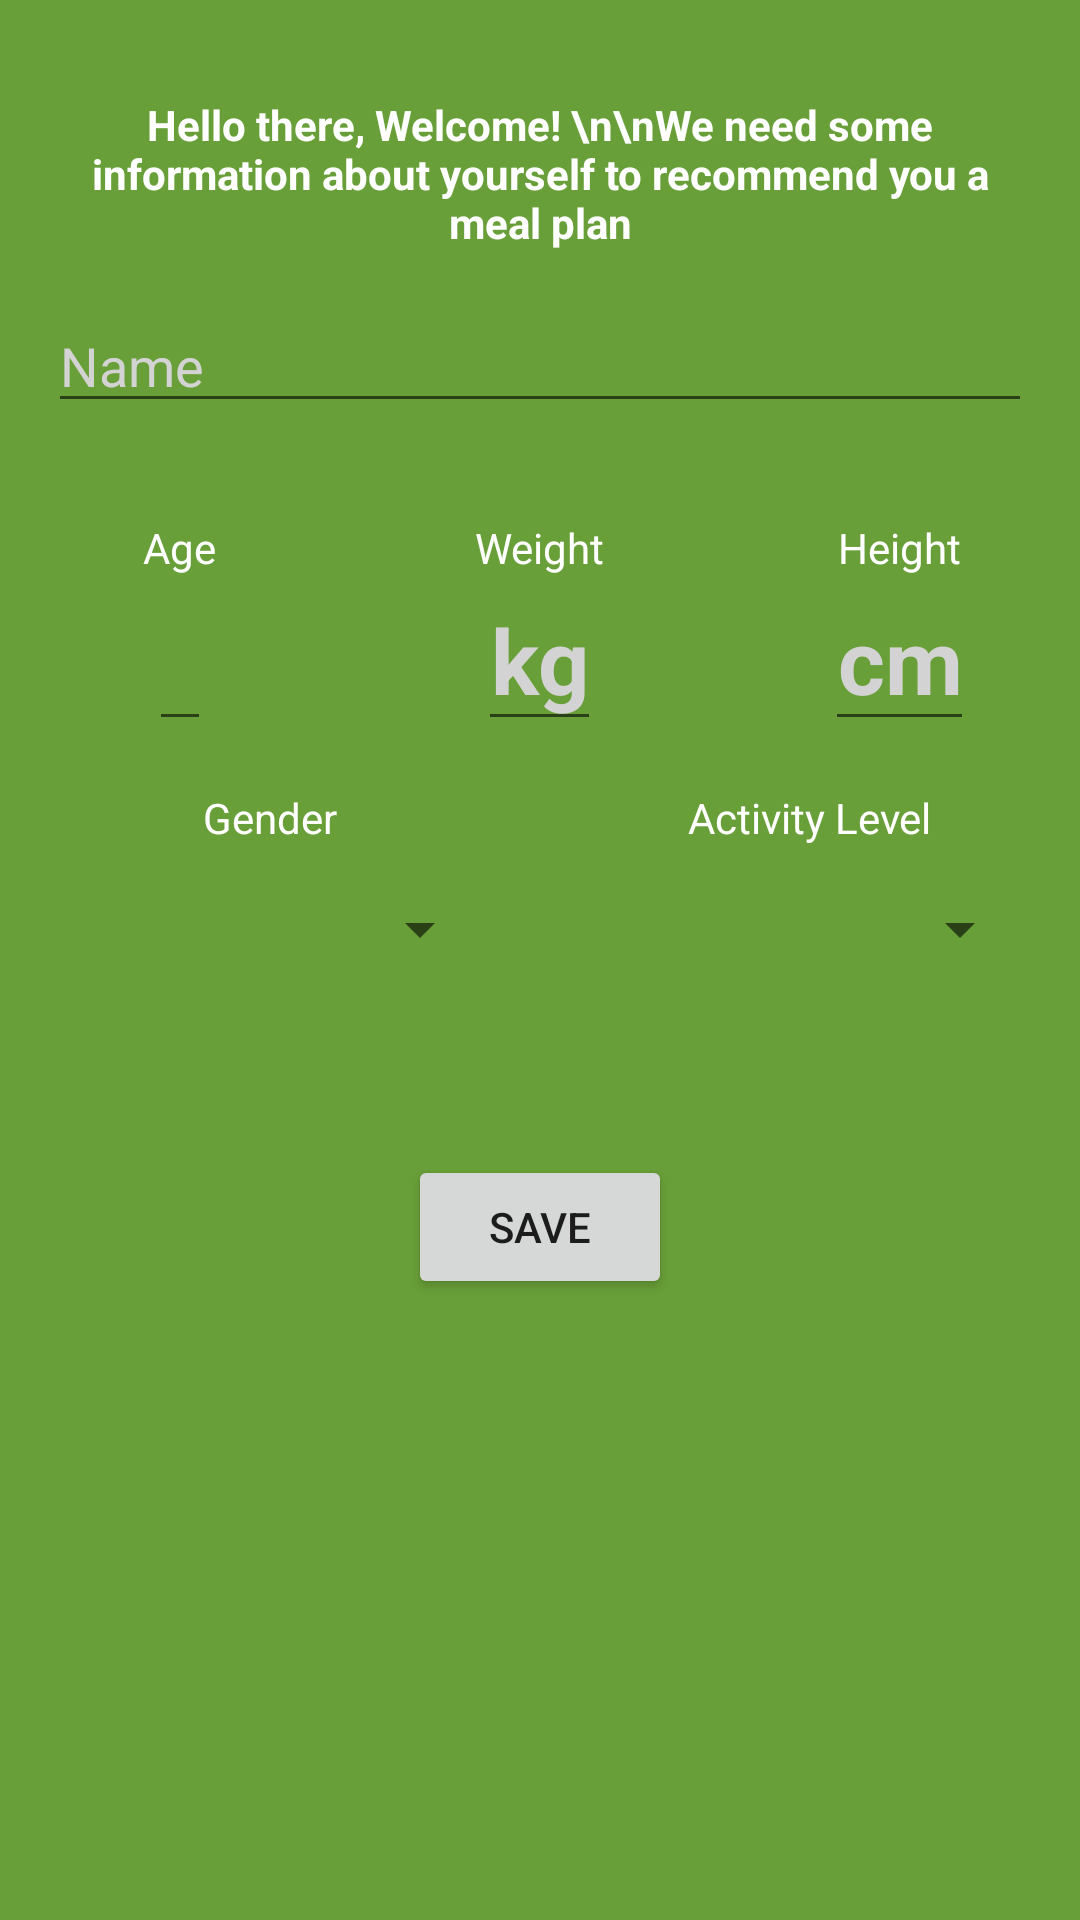

Here is an Android app screen rendered from its layout file. Give the layout XML and the strings, colors and styles it references.
<!-- AndroidManifest.xml: application theme AppTheme -->
<!-- res/layout/activity_welcome.xml -->
<?xml version="1.0" encoding="utf-8"?>
<RelativeLayout xmlns:android="http://schemas.android.com/apk/res/android"
                xmlns:tools="http://schemas.android.com/tools"
                android:layout_width="match_parent"
                android:layout_height="match_parent"
                android:orientation="vertical"
                android:background="@color/colorPrimary"
                tools:context=".WelcomeActivity">

    <TextView
        android:id="@+id/heading_lbl"
        android:layout_width="wrap_content"
        android:layout_height="wrap_content"
        android:layout_alignParentLeft="true"
        android:layout_alignParentStart="true"
        android:layout_alignParentTop="true"
        android:layout_marginEnd="16dp"
        android:layout_marginLeft="16dp"
        android:layout_marginRight="16dp"
        android:layout_marginStart="16dp"
        android:layout_marginTop="32dp"
        android:text="Hello there, Welcome! \n\nWe need some information about yourself to recommend you a meal plan"
        android:textAlignment="center"
        android:textColor="@android:color/white"
        android:textStyle="bold"/>

    <EditText
        android:id="@+id/name_txt"
        android:layout_width="wrap_content"
        android:layout_height="wrap_content"
        android:layout_below="@+id/heading_lbl"
        android:layout_margin="16dp"
        android:ems="10"
        android:hint="Name"
        android:layout_alignParentStart="true"
        android:layout_alignParentEnd="true"
        android:layout_alignParentLeft="true"
        android:layout_alignParentRight="true"
        android:textColorHint="@color/hint"
        android:textColor="@android:color/white"
        android:inputType="textPersonName"/>

    <LinearLayout
        android:id="@+id/height_weight_container"
        android:layout_width="match_parent"
        android:layout_height="90dp"
        android:layout_below="@+id/name_txt"
        android:baselineAligned="false">

        <RelativeLayout
            android:layout_width="0dp"
            android:layout_height="wrap_content"
            android:layout_weight="0.3">

            <TextView
                android:id="@+id/age_lbl"
                android:layout_width="wrap_content"
                android:layout_height="wrap_content"
                android:layout_centerHorizontal="true"
                android:layout_marginTop="16dp"
                android:textColor="@android:color/white"
                android:text="Age"/>

            <EditText
                android:id="@+id/age_txt"
                android:layout_width="wrap_content"
                android:layout_height="wrap_content"
                android:layout_alignParentBottom="true"
                android:layout_centerHorizontal="true"
                android:layout_marginBottom="16dp"
                android:inputType="numberSigned"
                android:textAlignment="center"
                android:textColor="@android:color/white"
                android:textColorHint="@color/hint"
                android:textSize="30sp"
                android:textStyle="bold"/>

        </RelativeLayout>

        <RelativeLayout
            android:layout_width="0dp"
            android:layout_height="wrap_content"
            android:layout_weight="0.3">

            <TextView
                android:id="@+id/weight_lbl"
                android:layout_width="wrap_content"
                android:layout_height="wrap_content"
                android:layout_centerHorizontal="true"
                android:layout_marginTop="16dp"
                android:textColor="@android:color/white"
                android:text="Weight"/>

            <EditText
                android:id="@+id/weight_txt"
                android:layout_width="wrap_content"
                android:layout_height="wrap_content"
                android:layout_alignParentBottom="true"
                android:layout_centerHorizontal="true"
                android:layout_marginBottom="16dp"
                android:hint="kg"
                android:inputType="numberSigned"
                android:textAlignment="center"
                android:textColor="@android:color/white"
                android:textColorHint="@color/hint"
                android:textSize="30sp"
                android:textStyle="bold"/>

        </RelativeLayout>

        <RelativeLayout
            android:layout_width="0dp"
            android:layout_height="wrap_content"
            android:layout_weight="0.3">

            <TextView
                android:id="@+id/height_lbl"
                android:layout_width="wrap_content"
                android:layout_height="wrap_content"
                android:layout_centerHorizontal="true"
                android:layout_marginTop="16dp"
                android:textColor="@android:color/white"
                android:text="Height"/>

            <EditText
                android:id="@+id/height_txt"
                android:layout_width="wrap_content"
                android:layout_height="wrap_content"
                android:layout_alignParentBottom="true"
                android:layout_centerHorizontal="true"
                android:layout_marginBottom="16dp"
                android:hint="cm"
                android:inputType="numberSigned"
                android:textAlignment="center"
                android:textColor="@android:color/white"
                android:textColorHint="@color/hint"
                android:textSize="30sp"
                android:textStyle="bold"/>

        </RelativeLayout>

    </LinearLayout>

    <LinearLayout
        android:id="@+id/gender_activity_level_container"
        android:layout_width="match_parent"
        android:layout_height="90dp"
        android:layout_below="@+id/height_weight_container"
        android:baselineAligned="false">

        <RelativeLayout
            android:layout_width="0dp"
            android:layout_height="wrap_content"
            android:layout_weight="0.5">

            <TextView
                android:id="@+id/gender_lbl"
                android:layout_width="wrap_content"
                android:layout_height="wrap_content"
                android:layout_centerHorizontal="true"
                android:layout_marginTop="16dp"
                android:textColor="@android:color/white"
                android:text="Gender"/>

            <Spinner
                android:id="@+id/gender_spn"
                android:layout_width="wrap_content"
                android:layout_height="wrap_content"
                android:layout_below="@+id/gender_lbl"
                android:layout_alignParentLeft="true"
                android:layout_alignParentRight="true"
                android:layout_alignParentStart="true"
                android:layout_alignParentEnd="true"
                android:layout_margin="16dp"/>

        </RelativeLayout>

        <RelativeLayout
            android:layout_width="0dp"
            android:layout_height="wrap_content"
            android:layout_weight="0.5">

            <TextView
                android:id="@+id/activity_level_lbl"
                android:layout_width="wrap_content"
                android:layout_height="wrap_content"
                android:layout_centerHorizontal="true"
                android:layout_marginTop="16dp"
                android:textColor="@android:color/white"
                android:text="Activity Level"/>

            <Spinner
                android:id="@+id/activity_level_spn"
                android:layout_width="wrap_content"
                android:layout_height="wrap_content"
                android:layout_below="@+id/activity_level_lbl"
                android:layout_alignParentLeft="true"
                android:layout_alignParentRight="true"
                android:layout_alignParentStart="true"
                android:layout_alignParentEnd="true"
                android:layout_margin="16dp"/>

        </RelativeLayout>

    </LinearLayout>

    <Button
        android:id="@+id/save_btn"
        android:layout_width="wrap_content"
        android:layout_height="wrap_content"
        android:layout_centerHorizontal="true"
        android:layout_below="@+id/gender_activity_level_container"
        android:layout_marginTop="48dp"
        android:text="Save"/>

</RelativeLayout>
<!-- resources referenced by this layout -->
<resources>
  <color name="colorPrimary">#689F38</color>
  <color name="hint">#D3D3D3</color>
  <style name="AppTheme" parent="Theme.AppCompat.Light.NoActionBar">
          
          <item name="colorPrimary">@color/colorPrimary</item>
          <item name="colorPrimaryDark">@color/colorPrimaryDark</item>
          <item name="colorAccent">@color/colorAccent</item>
  
          <item name="android:windowTranslucentStatus">true</item>
          <item name="android:windowBackground">@android:color/white</item>
  
      </style>
  <color name="colorPrimaryDark">#33691E</color>
  <color name="colorAccent">#FFFFFF</color>
</resources>
